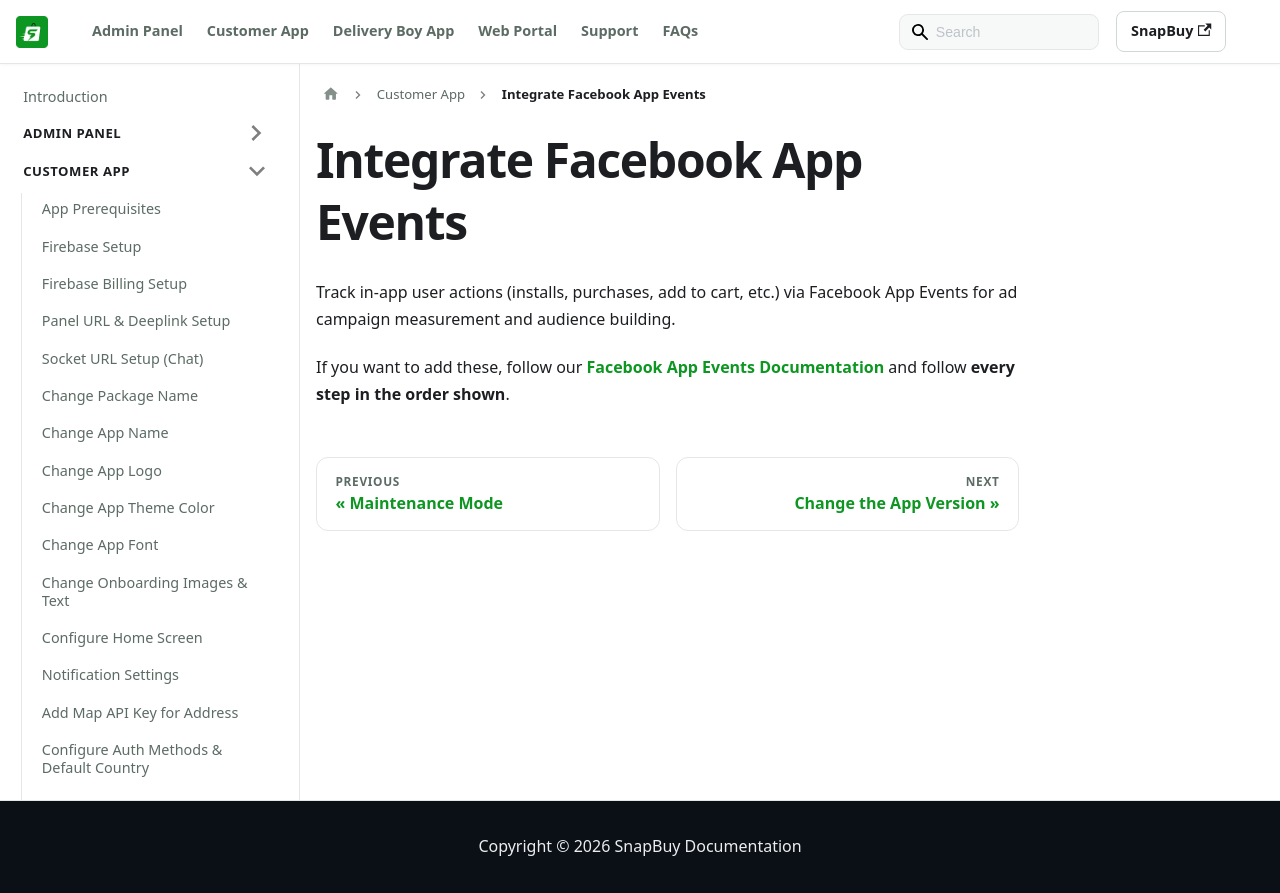

repository: WRTeam-in/snapbuy-doc · page: docs/app-customer/facebook-app-events/index.html · generator: docusaurus

---
id: facebook-app-events
title: Integrate Facebook App Events
sidebar_position: 11
---

# Integrate Facebook App Events

Track in-app user actions (installs, purchases, add to cart, etc.) via Facebook App Events for ad campaign measurement and audience building.

If you want to add these, follow our [Facebook App Events Documentation](https://marketplace.wrteam.in/docs/flutter-common-doc/GeneralSettings/facebook-app-events) and follow **every step in the order shown**.
